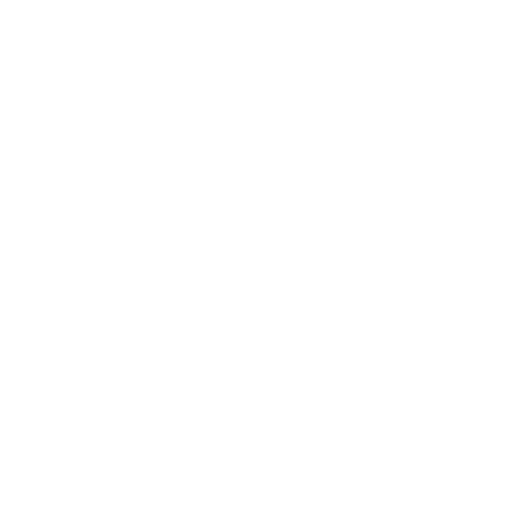
t = 0.00 s
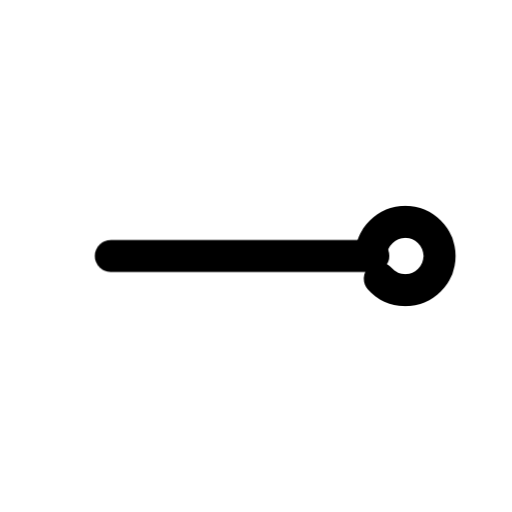
t = 0.44 s
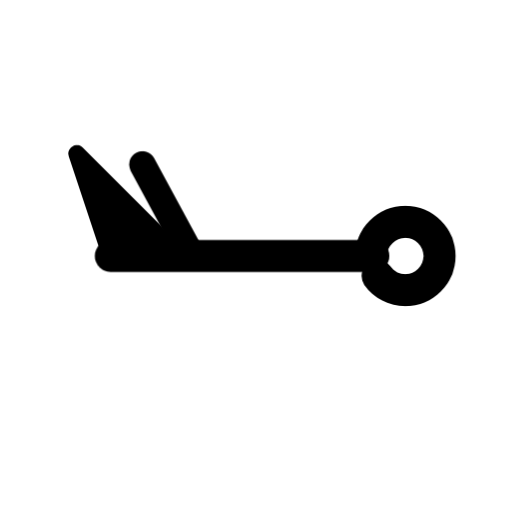
t = 0.88 s
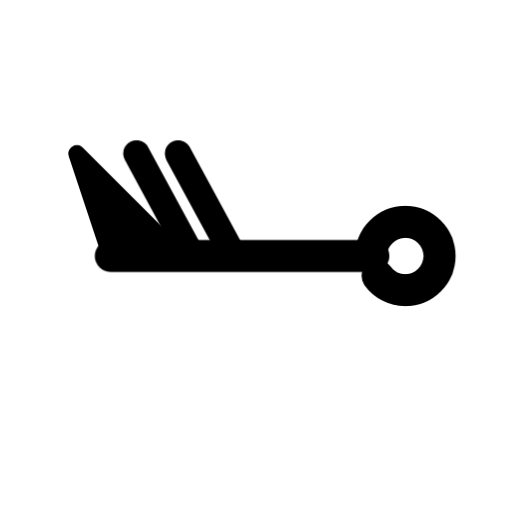
t = 1.25 s
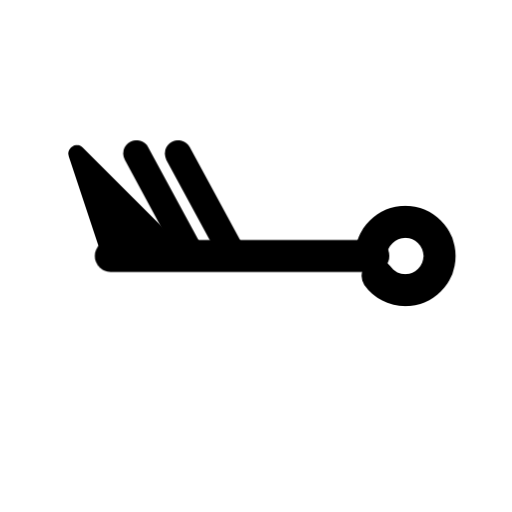
t = 1.79 s
t = 2.33 s: frame unchanged from t = 1.79 s, image omitted

The animated SVG that drew these frames (rendered in a browser with its animation timeline set to each time). Animation: 5 CSS @keyframes rules; one cycle of 2.65 s, repeats indefinitely.

<svg xmlns="http://www.w3.org/2000/svg" width="24" height="24" fill="none" stroke="currentColor" stroke-linecap="round" stroke-linejoin="round" stroke-width="2" viewBox="0 0 24 24">
    <!-- Generated by scripts/icon-expansion/generate.mjs -->
    <!-- Motion: trace each stroke from its own origin, accumulate the drawing, then hold before restarting. -->
    <style>
        @media (prefers-reduced-motion: no-preference) {
            @keyframes ira-stroke-wind-barb-w-70kt-0 { 0% { stroke-dashoffset: 1; opacity: 0; } 0.4% { opacity: 1; } 9.4%, 88% { stroke-dashoffset: 0; opacity: 1; } 100% { stroke-dashoffset: 0; opacity: 0; } }
            [data-ira-stroke-reveal="wind-barb-w-70kt"] [data-ira-line="0"] { stroke-dasharray: 1 1; animation: ira-stroke-wind-barb-w-70kt-0 2.65s cubic-bezier(.25,.65,.35,1) infinite; }
            @keyframes ira-stroke-wind-barb-w-70kt-1 { 0%, 9.4% { stroke-dashoffset: 1; opacity: 0; } 9.8% { opacity: 1; } 18.8%, 88% { stroke-dashoffset: 0; opacity: 1; } 100% { stroke-dashoffset: 0; opacity: 0; } }
            [data-ira-stroke-reveal="wind-barb-w-70kt"] [data-ira-line="1"] { stroke-dasharray: 1 1; animation: ira-stroke-wind-barb-w-70kt-1 2.65s cubic-bezier(.25,.65,.35,1) infinite; }
            @keyframes ira-stroke-wind-barb-w-70kt-2 { 0%, 18.8% { stroke-dashoffset: 1; opacity: 0; fill-opacity: 0; } 19.2% { opacity: 1; } 27.8% { fill-opacity: 0; } 28.2%, 88% { stroke-dashoffset: 0; opacity: 1; fill-opacity: 1; } 100% { stroke-dashoffset: 0; opacity: 0; fill-opacity: 1; } }
            [data-ira-stroke-reveal="wind-barb-w-70kt"] [data-ira-line="2"] { stroke-dasharray: 1 1; animation: ira-stroke-wind-barb-w-70kt-2 2.65s cubic-bezier(.25,.65,.35,1) infinite; }
            @keyframes ira-stroke-wind-barb-w-70kt-3 { 0%, 28.2% { stroke-dashoffset: 1; opacity: 0; } 28.6% { opacity: 1; } 37.6%, 88% { stroke-dashoffset: 0; opacity: 1; } 100% { stroke-dashoffset: 0; opacity: 0; } }
            [data-ira-stroke-reveal="wind-barb-w-70kt"] [data-ira-line="3"] { stroke-dasharray: 1 1; animation: ira-stroke-wind-barb-w-70kt-3 2.65s cubic-bezier(.25,.65,.35,1) infinite; }
            @keyframes ira-stroke-wind-barb-w-70kt-4 { 0%, 37.6% { stroke-dashoffset: 1; opacity: 0; } 38% { opacity: 1; } 47%, 88% { stroke-dashoffset: 0; opacity: 1; } 100% { stroke-dashoffset: 0; opacity: 0; } }
            [data-ira-stroke-reveal="wind-barb-w-70kt"] [data-ira-line="4"] { stroke-dasharray: 1 1; animation: ira-stroke-wind-barb-w-70kt-4 2.65s cubic-bezier(.25,.65,.35,1) infinite; }
        }
    </style>
    <g data-ira-stroke-reveal="wind-barb-w-70kt"><g transform="rotate(270 12 12)"><g stroke-width="1.5"><path data-ira-line="0" pathLength="1" d="M12 5.2L12 17.5"/><path data-ira-line="1" pathLength="1" d="M12 17.4A1.6 1.6 0 1 1 12 20.599999999999998A1.6 1.6 0 1 1 12 17.4z"/></g></g><g transform="rotate(270 12 12)"><g stroke-width="1.25"><path data-ira-line="2" pathLength="1" fill="currentColor" stroke-width=".8" d="M12 5.2l4.8 -1.6 -4.8 4.8z"/><path data-ira-line="3" pathLength="1" d="M12 9L16.8 6.4"/><path data-ira-line="4" pathLength="1" d="M12 10.95L16.8 8.35"/></g></g></g>
</svg>
